Run: headless pygame with SDL's dummy video driver; simulated clock (each Clock.tick advances the game by its frame time, no real sleeping); random seed 0; keys injected as events and as key.get_pressed() state; no mouse input.
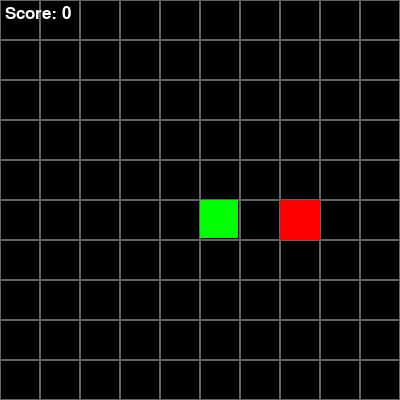
Frame 1 of 4 · flips 1–60 · no input
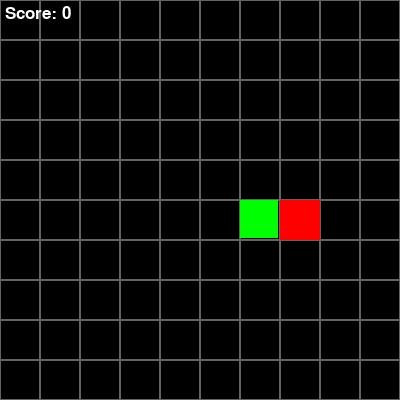
Frame 2 of 4 · flips 61–180 · tapped SPACE, RETURN · held RIGHT (→), D
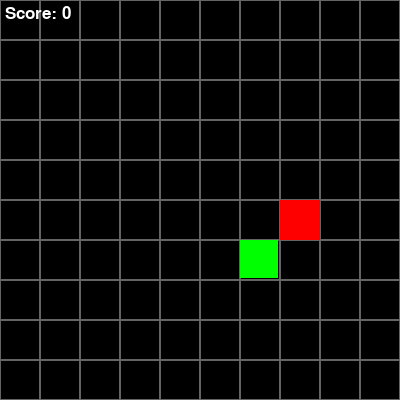
Frame 3 of 4 · flips 181–300 · held DOWN (↓), S
Frame 4 of 4 · flips 301–420 · held LEFT (←), A, UP (↑), W · screen same as frame 1, image omitted

The pygame program that drew these frames:

# Import pygame library to create the game
import pygame

# Import random library to generate random food
import random

# Initialize pygame
pygame.init()

# Set the size of each snake and food block
cell = 40

# Create a game window of 400x400 pixels
screen = pygame.display.set_mode((400, 400))

# Set the title of the game window
pygame.display.set_caption("Snake Game")

# Create a clock to control game speed
clock = pygame.time.Clock()

# Set the font for displaying text
font = pygame.font.SysFont(None, 25)

# Set the initial position of the snake
snake = [(5, 5)]

# Set the initial position of the food
food = (7, 5)

# Set the initial direction of the snake to Right
direction = "R"

# Set the initial score to zero
score = 0

# Set the game over status to False
game_over = False

# Create a list of fixed food positions
foods = [(7, 5), (0, 0)]


# Define a function to display the game objects
def show_game():

    # Fill the game screen with black colour
    screen.fill((0, 0, 0))

    # Loop through the X-coordinates of the grid
    for x in range(10):

        # Loop through the Y-coordinates of the grid
        for y in range(10):

            # Draw grey grid lines on the screen
            pygame.draw.rect(
                screen, (100, 100, 100),
                (x * cell, y * cell, cell, cell), 1
            )

    # Draw the food in red colour
    pygame.draw.rect(
        screen, (255, 0, 0),
        (food[0] * cell, food[1] * cell, cell, cell)
    )

    # Loop through each part of the snake
    for x, y in snake:

        # Draw the snake in green colour
        pygame.draw.rect(
            screen, (0, 255, 0),
            (x * cell, y * cell, cell - 2, cell - 2)
        )

    # Create the score text in white colour
    text = font.render("Score: " + str(score), True, (255, 255, 255))

    # Display the score on the screen
    screen.blit(text, (5, 5))

    # Check whether the game is over
    if game_over:

        # Create the game over message with the final score
        text = font.render("GAME OVER! Score: " + str(score),
                           True, (255, 255, 0))

        # Display the game over message
        screen.blit(text, (50, 180))

    # Update the display screen
    pygame.display.update()


# Define a function to move the snake
def move_snake():

    # Allow the function to modify global variables
    global food, score, game_over

    # Get the current position of the snake's head
    x, y = snake[0]

    # Move the snake one step to the right
    if direction == "R":
        x += 1

    # Move the snake one step to the left
    elif direction == "L":
        x -= 1

    # Move the snake one step upward
    elif direction == "U":
        y -= 1

    # Move the snake one step downward
    elif direction == "D":
        y += 1

    # Store the new head position
    head = (x, y)

    # Check whether the snake hits the wall
    if x < 0 or x > 9 or y < 0 or y > 9:

        # Set the game over status to True
        game_over = True

        # Print the wall collision position
        print("Game Over! Wall hit at", head)

        # Print the final score
        print("Final score:", score)

        # Stop the function
        return

    # Check whether the snake eats the food
    eating = head == food

    # Set the body for collision checking
    body = snake if eating else snake[:-1]

    # Check whether the snake hits its own body
    if head in body:

        # Set the game over status to True
        game_over = True

        # Print the collision message
        print("Game Over! Snake collision.")

        # Print the final score
        print("Final score:", score)

        # Stop the function
        return

    # Add the new head to the beginning of the snake
    snake.insert(0, head)

    # Check whether the snake has eaten the food
    if eating:

        # Increase the score by 10 points
        score += 10

        # Print the food position and updated score
        print("Food eaten at", food, "! Score:", score)

        # Check whether fixed food positions are available
        if len(foods) > 0:

            # Set the next food position from the list
            food = foods.pop(0)

        # Generate random food if the list is empty
        else:

            # Start a loop to generate new food
            while True:

                # Generate random X and Y coordinates
                new_food = (random.randint(0, 9),
                            random.randint(0, 9))

                # Check that food is not inside the snake
                if new_food not in snake:

                    # Set the new food position
                    food = new_food

                    # Exit the loop
                    break

    # If the snake has not eaten the food
    else:

        # Remove the last part of the snake
        snake.pop()

    # Print the head position and snake length
    print("Head:", snake[0], "| Length:", len(snake))


# Set the game running status to True
running = True

# Run the game while running is True
while running:

    # Check all game events
    for event in pygame.event.get():

        # Check whether the user closes the game window
        if event.type == pygame.QUIT:

            # Stop the game
            running = False

        # Check for keyboard input when the game is not over
        if event.type == pygame.KEYDOWN and not game_over:

            # Store the pressed key
            key = event.key

            # Create a dictionary for keyboard directions
            keys = {
                # Map the right arrow key to Right
                pygame.K_RIGHT: "R",

                # Map the left arrow key to Left
                pygame.K_LEFT: "L",

                # Map the up arrow key to Up
                pygame.K_UP: "U",

                # Map the down arrow key to Down
                pygame.K_DOWN: "D"
            }

            # Check whether the pressed key is valid
            if key in keys:

                # Store the new direction
                new_direction = keys[key]

                # Create a dictionary of opposite directions
                opposite = {
                    "R": "L", "L": "R",
                    "U": "D", "D": "U"
                }

                # Check whether the new direction is opposite
                if new_direction == opposite[direction]:

                    # Do not allow reverse movement
                    print("Reverse move not allowed.")

                # If the direction is valid
                else:

                    # Update the snake's direction
                    direction = new_direction

                    # Move the snake one step
                    move_snake()

    # Display the game objects
    show_game()

    # Set the game speed to 30 frames per second
    clock.tick(30)

# Close pygame properly
pygame.quit()
